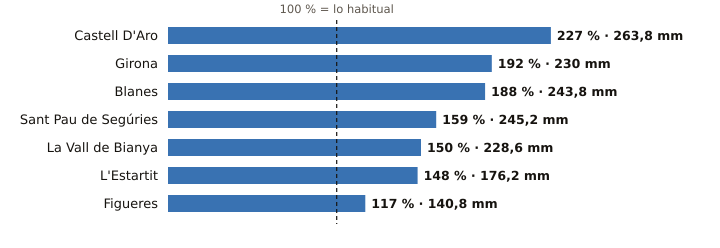

Data behind this chart, as committed beside it:
estacion, provincia, indicativo, mm_otono, referencia_mm, pct, periodo_referencia, hasta, hora
Castell D'Aro, Girona, 0284X, 263.8, 116.0, 227, 2009-2025, 2026-10-23, 17
Girona, Girona, 0370E, 230.0, 119.5, 192, 2009-2025, 2026-10-23, 18
Blanes, Girona, 0281Y, 243.8, 129.4, 188, 2009-2025, 2026-10-23, 16
Sant Pau de Segúries, Girona, 0312X, 245.2, 154.2, 159, 2009-2025, 2026-10-23, 17
La Vall de Bianya, Girona, 0394X, 228.6, 152.3, 150, 2006-2025, 2026-10-23, 18
L'Estartit, Girona, 0385X, 176.2, 118.8, 148, 2005-2025, 2026-10-23, 18
Figueres, Girona, 0429X, 140.8, 120.5, 117, 2009-2025, 2026-10-23, 18
